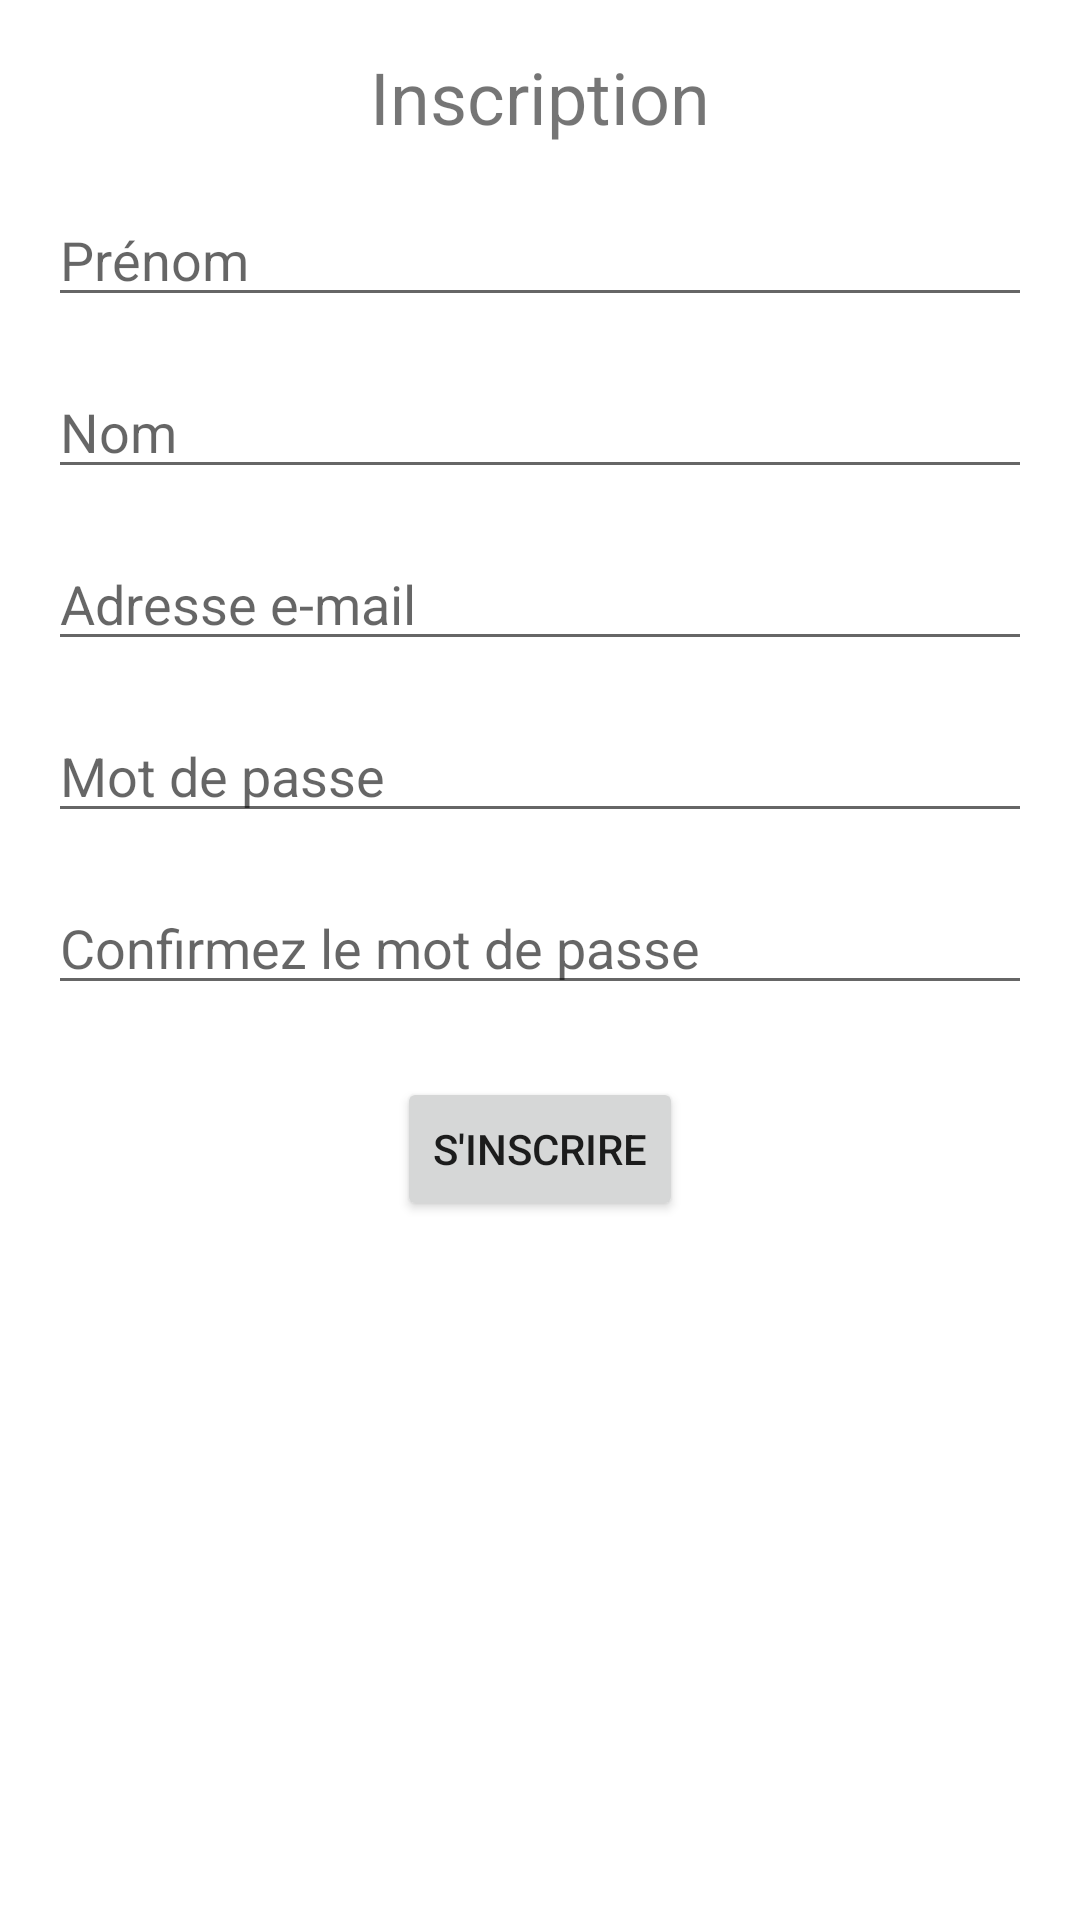

Android layout source for this screen:
<!-- AndroidManifest.xml: application theme Theme.CookMaster -->
<!-- res/layout/activity_inscription.xml -->
<?xml version="1.0" encoding="UTF-8"?>
<layout xmlns:android="http://schemas.android.com/apk/res/android"
    xmlns:app="http://schemas.android.com/apk/res-auto">

  <RelativeLayout
      android:layout_width="match_parent"
      android:layout_height="match_parent">

    <TextView
        android:id="@+id/textview_title"
        android:layout_width="wrap_content"
        android:layout_height="wrap_content"
        android:layout_centerHorizontal="true"
        android:layout_marginTop="16dp"
        android:text="Inscription"
        android:textSize="24sp" />

    <EditText
        android:id="@+id/edittext_firstname"
        android:layout_width="match_parent"
        android:layout_height="wrap_content"
        android:layout_below="@id/textview_title"
        android:layout_marginStart="16dp"
        android:layout_marginTop="16dp"
        android:layout_marginEnd="16dp"
        android:hint="Prénom"
        android:inputType="textPersonName" />

    <EditText
        android:id="@+id/edittext_lastname"
        android:layout_width="match_parent"
        android:layout_height="wrap_content"
        android:layout_below="@id/edittext_firstname"
        android:layout_marginStart="16dp"
        android:layout_marginTop="16dp"
        android:layout_marginEnd="16dp"
        android:hint="Nom"
        android:inputType="textPersonName" />

    <EditText
        android:id="@+id/edittext_email"
        android:layout_width="match_parent"
        android:layout_height="wrap_content"
        android:layout_below="@id/edittext_lastname"
        android:layout_marginStart="16dp"
        android:layout_marginTop="16dp"
        android:layout_marginEnd="16dp"
        android:hint="Adresse e-mail"
        android:inputType="textEmailAddress" />

    <EditText
        android:id="@+id/edittext_password"
        android:layout_width="match_parent"
        android:layout_height="wrap_content"
        android:layout_below="@id/edittext_email"
        android:layout_marginStart="16dp"
        android:layout_marginTop="16dp"
        android:layout_marginEnd="16dp"
        android:hint="Mot de passe"
        android:inputType="textPassword" />

    <EditText
        android:id="@+id/edittext_confirm_password"
        android:layout_width="match_parent"
        android:layout_height="wrap_content"
        android:layout_below="@id/edittext_password"
        android:layout_marginStart="16dp"
        android:layout_marginTop="16dp"
        android:layout_marginEnd="16dp"
        android:hint="Confirmez le mot de passe"
        android:inputType="textPassword" />

    <Button
        android:id="@+id/button_register"
        android:layout_width="wrap_content"
        android:layout_height="wrap_content"
        android:layout_below="@id/edittext_confirm_password"
        android:layout_centerHorizontal="true"
        android:layout_marginTop="24dp"
        android:text="S'inscrire" />

  </RelativeLayout>
</layout>
<!-- resources referenced by this layout -->
<resources>
  <style name="Theme.CookMaster" parent="Theme.MaterialComponents.DayNight.DarkActionBar">
          
          <item name="colorPrimary">@color/bleu_fonce</item>
          <item name="colorPrimaryVariant">@color/bleu_fonce</item>
          <item name="colorOnPrimary">@color/white</item>
          
          <item name="colorSecondary">@color/vert_turquoise</item>
          <item name="colorSecondaryVariant">@color/vert_turquoise</item>
          <item name="colorOnSecondary">@color/black</item>
          
          <item name="android:statusBarColor">?attr/colorPrimaryVariant</item>
          
      </style>
  <color name="bleu_fonce">#001D48</color>
  <color name="white">#FFFFFFFF</color>
  <color name="vert_turquoise">#FF03DAC5</color>
  <color name="black">#FF000000</color>
</resources>
